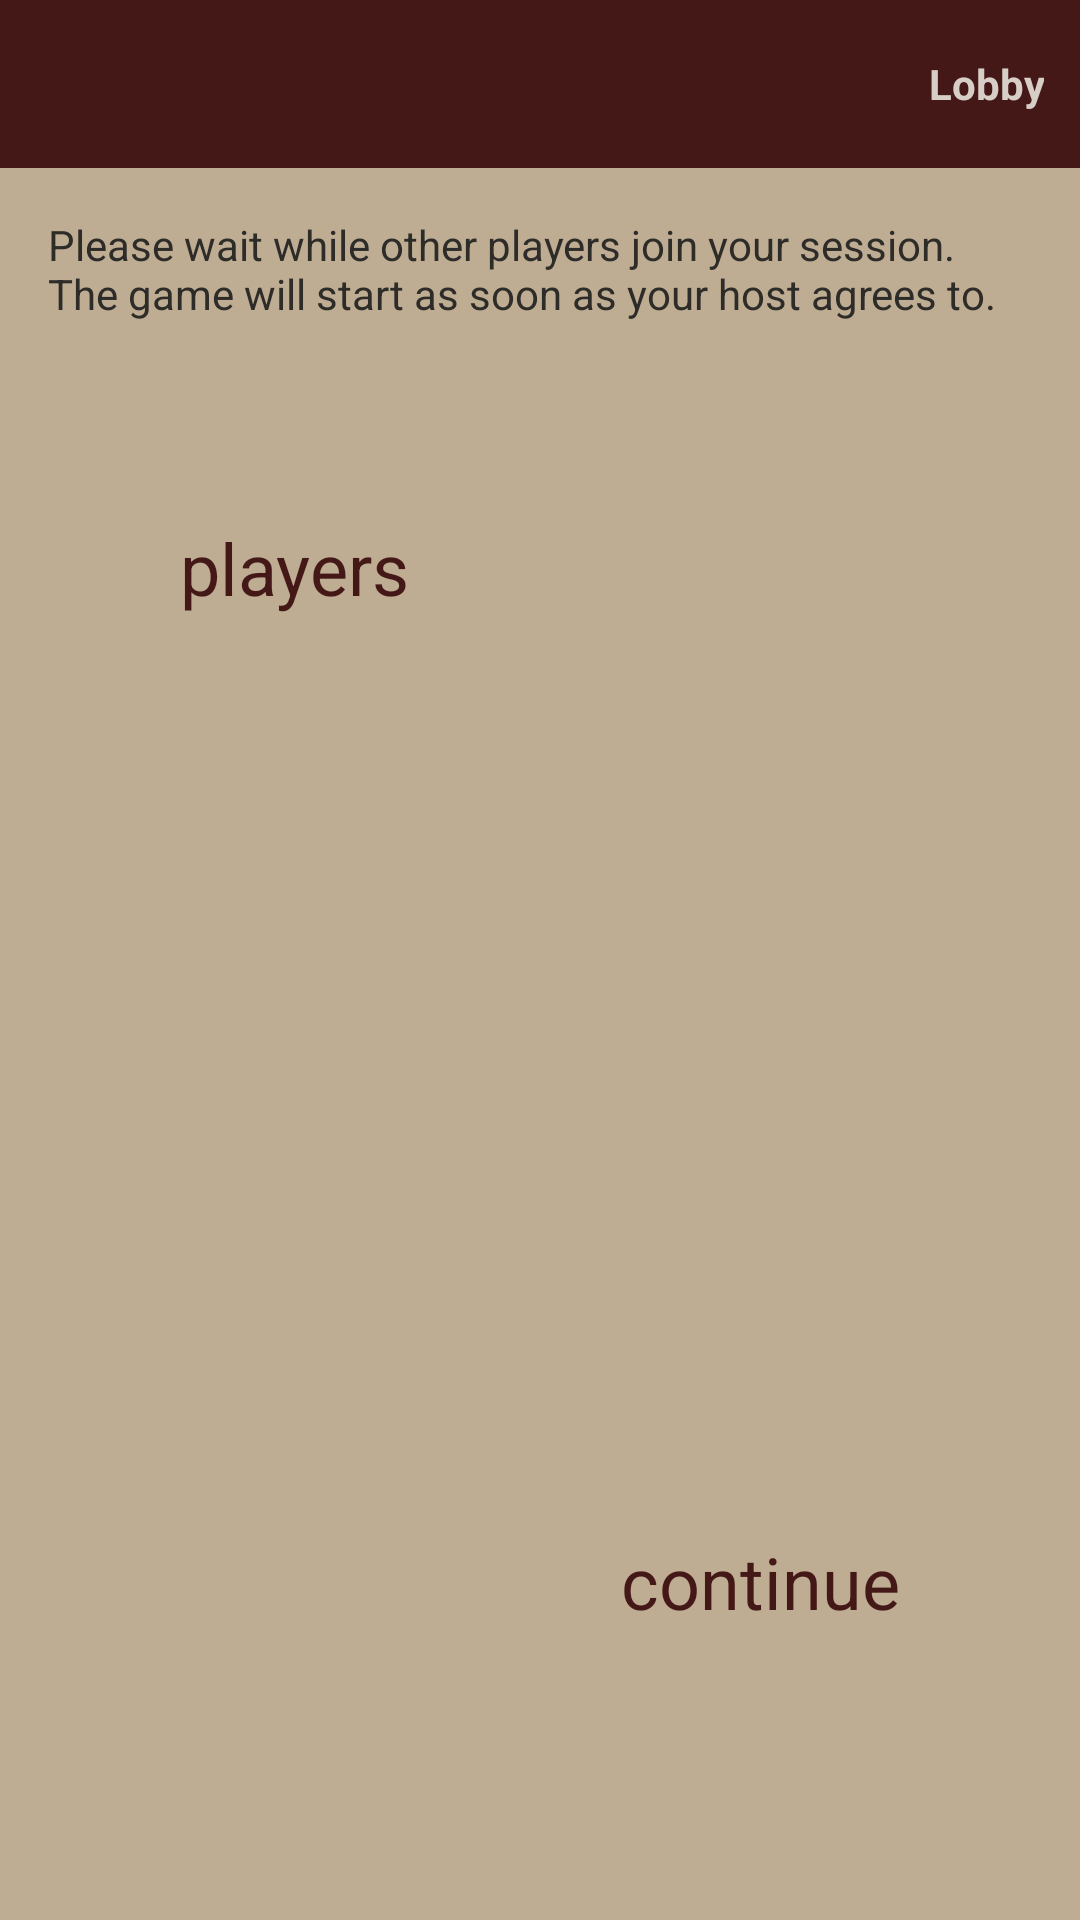

Layout XML and referenced resources for this Android screen:
<!-- AndroidManifest.xml: application theme AppTheme -->
<!-- res/layout/client_lobby.xml -->
<?xml version="1.0" encoding="utf-8"?>
<LinearLayout
    xmlns:android="http://schemas.android.com/apk/res/android"
    android:layout_width="match_parent"
    android:layout_height="match_parent"
    xmlns:float="http://schemas.android.com/apk/res-auto"
    android:orientation="vertical"
    >

    <FrameLayout
        android:layout_width="match_parent"
        android:layout_height="@dimen/actionbar_dimen"
        android:background="@color/oxblood"
        android:focusableInTouchMode="true"
        >

        <ImageView
            android:id="@+id/client_lobby_drawer_indicator"
            android:layout_width="@dimen/actionbar_dimen"
            android:layout_height="@dimen/actionbar_dimen"
            android:scaleType="centerInside"
            android:background="@drawable/drawer_selector"
            android:layout_gravity="start"
            />

        <TextView
            android:id="@+id/client_lobby_indicator_style"
            android:layout_width="wrap_content"
            android:layout_height="@dimen/actionbar_dimen"
            android:paddingLeft="12dp"
            android:paddingRight="12dp"
            android:layout_gravity="end"
            android:text="@string/lobby"
            android:textStyle="bold"
            android:textColor="@color/grain"
            android:gravity="center"
            android:background="@drawable/drawer_selector"
            />

    </FrameLayout>

    <android.support.v4.widget.DrawerLayout
        xmlns:android="http://schemas.android.com/apk/res/android"
        xmlns:tools="http://schemas.android.com/tools"
        android:id="@+id/client_lobby_drawer_layout"
        android:layout_width="match_parent"
        android:layout_height="match_parent">


        <LinearLayout
            xmlns:android="http://schemas.android.com/apk/res/android"
            xmlns:tools="http://schemas.android.com/tools"
            android:orientation="vertical"
            android:layout_width="match_parent"
            android:layout_height="match_parent"
            android:paddingBottom="@dimen/activity_vertical_margin"
            android:paddingTop="@dimen/activity_vertical_margin"
            tools:context=".ClientLobby"
            android:background="@color/tan">


            <TextView
                android:layout_width="wrap_content"
                android:layout_height="wrap_content"
                android:text="@string/client_lobby_information"
                android:id="@+id/textView"
                android:paddingLeft="@dimen/activity_horizontal_margin"
                android:paddingRight="@dimen/activity_horizontal_margin"/>

            <Button
                android:layout_width="300dp"
                android:layout_height="wrap_content"
                android:text="players"
                android:id="@+id/button"
                android:background="@drawable/button_design"
                android:layout_gravity="right"
                android:gravity="left|bottom"
                android:layout_marginTop="50dp"
                android:clickable="false"/>

            <ListView
                android:layout_width="300dp"
                android:layout_height="200dp"
                android:id="@+id/client_lobby_players_list"
                android:layout_alignParentTop="false"
                android:layout_alignParentEnd="false"
                android:layout_alignParentStart="false"
                android:divider="@android:drawable/divider_horizontal_bright"
                android:paddingLeft="0dp"
                android:textFilterEnabled="false"
                android:layout_alignWithParentIfMissing="false"
                android:layout_alignParentRight="false"
                tools:listitem="@android:layout/list_content"
                android:layout_centerInParent="true"
                android:textAlignment="center"
                android:layout_gravity="right"
                android:paddingRight="@dimen/activity_horizontal_margin"
                />

            <Button
                style="ButtonTheme"
                android:layout_width="300dp"
                android:layout_height="wrap_content"
                android:text="continue"
                android:id="@+id/client_lobby_continue"
                android:layout_alignParentBottom="true"
                android:background="@drawable/button_design"
                android:layout_gravity="left"
                android:gravity="bottom|right"
                android:layout_marginTop="90dp"/>

        </LinearLayout>

        <ListView xmlns:android="http://schemas.android.com/apk/res/android"
                  xmlns:tools="http://schemas.android.com/tools"
                  android:id="@+id/client_lobby_drawer_list"
                  android:layout_width="120dp"
                  android:layout_height="match_parent"
                  android:background="#cccc"
                  android:choiceMode="singleChoice"
                  android:divider="@android:color/transparent"
                  android:dividerHeight="0dp"
                  android:layout_gravity="left"/>

    </android.support.v4.widget.DrawerLayout>

</LinearLayout>
<!-- resources referenced by this layout -->
<resources>
  <color name="grain">#D7CEC7</color>
  <color name="oxblood">#451818</color>
  <color name="tan">#BEAD92</color>
  <dimen name="actionbar_dimen">56dp</dimen>
  <dimen name="activity_horizontal_margin">16dp</dimen>
  <dimen name="activity_vertical_margin">16dp</dimen>
  <string name="client_lobby_information">Please wait while other players join your session.\nThe game will start as soon as your host agrees to.</string>
  <string name="lobby">Lobby</string>
  <style name="AppTheme" parent="@android:style/Theme.Holo.NoActionBar">
          <item name="android:actionBarStyle">@style/ActionBarTheme</item>
          <item name="android:buttonStyle">@style/ButtonTheme</item>
          <item name="android:textColor">@color/blackboard</item>
          <item name="android:textSize">14dp</item>
          <item name="colorAccent">@color/oxblood</item>
      </style>
  <style name="ActionBarTheme" parent="@android:style/Widget.Holo.Light.ActionBar">
          <item name="android:background">@color/oxblood</item>
          <item name="android:textColor">@color/tan</item>
      </style>
  <style name="ButtonTheme" parent="@android:style/Widget.Holo.Light.ActionBar">
          <item name="android:background">@color/tan</item>
          <item name="android:textColor">@color/oxblood</item>
          <item name="android:textSize">24dp</item>
      </style>
  <color name="blackboard">#2E2C29</color>
</resources>
